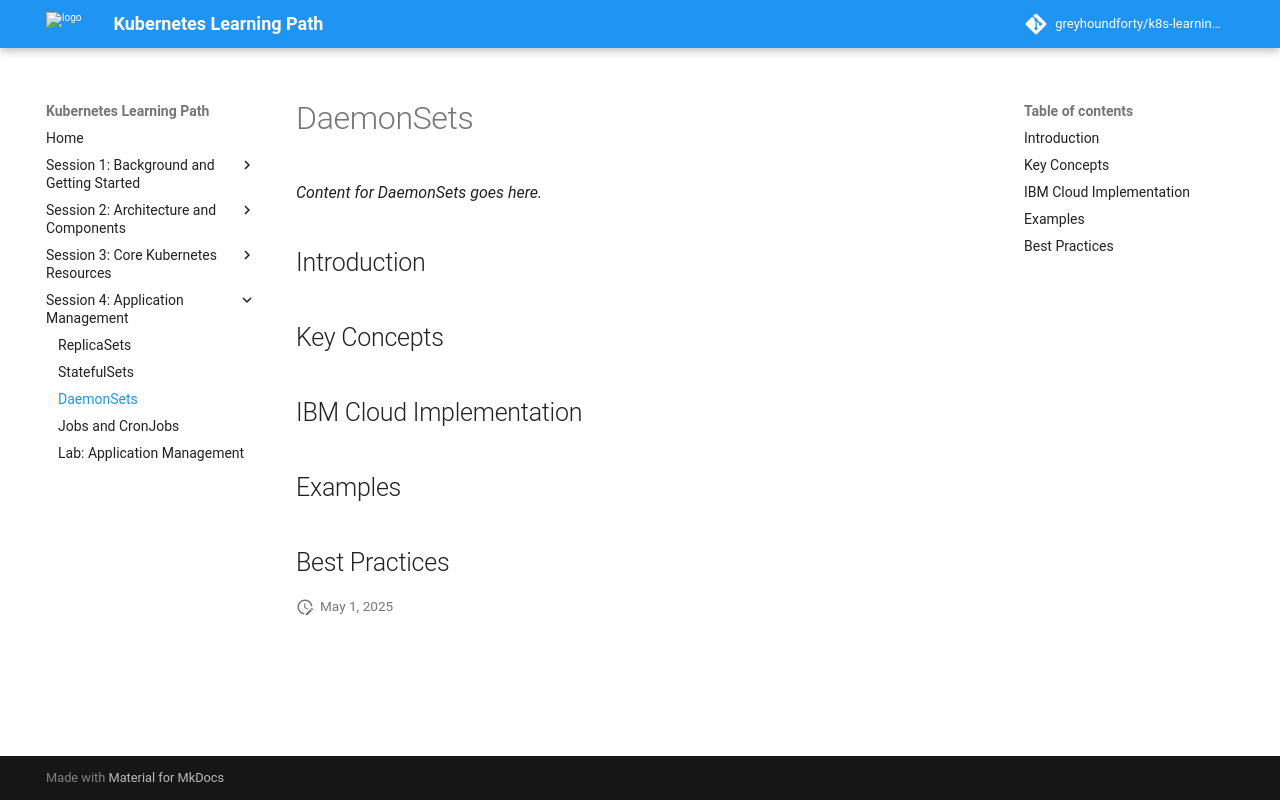

repository: greyhoundforty/k8s-learning-path · page: session4-application-management/daemonsets/index.html · generator: mkdocs

# DaemonSets

*Content for DaemonSets goes here.*

## Introduction

## Key Concepts

## IBM Cloud Implementation

## Examples

## Best Practices
